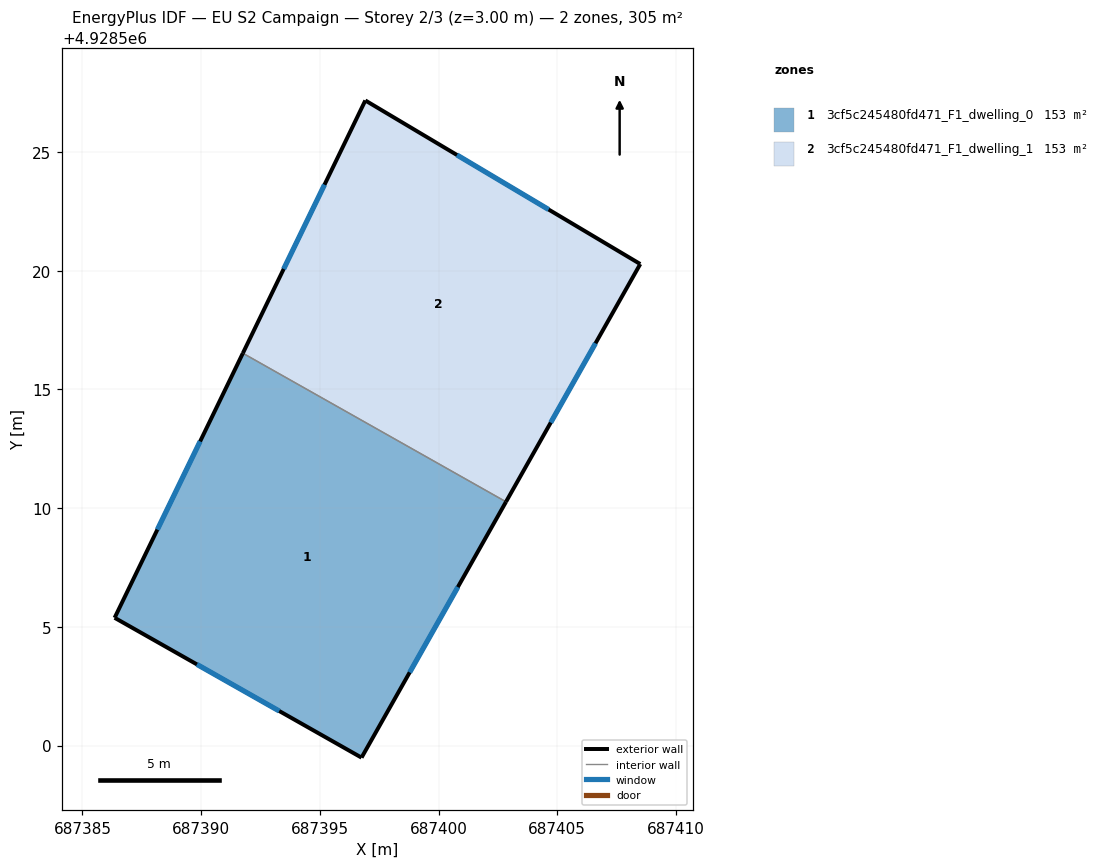
=== STOREY PLAN SPEC (per zone: floor XY polygon, exterior-wall plan segments, windows/doors) ===
zone 1: 3cf5c245480fd471_F1_dwelling_0  (152.6 m²)
  floor: (687396.76, 4928499.49) (687402.84, 4928510.27) (687391.76, 4928516.53) (687386.36, 4928505.38)
  exterior wall: (687386.36, 4928505.38) – (687391.76, 4928516.53)  [12.4 m]
    window: (687388.16, 4928509.10) – (687389.96, 4928512.81)  [4.1 m²]
  exterior wall: (687402.84, 4928510.27) – (687396.76, 4928499.49)  [12.4 m]
    window: (687400.81, 4928506.68) – (687398.79, 4928503.08)  [4.1 m²]
  exterior wall: (687396.76, 4928499.49) – (687386.36, 4928505.38)  [12.0 m]
    window: (687393.29, 4928501.46) – (687389.82, 4928503.42)  [4.0 m²]
  interior walls: 1
zone 2: 3cf5c245480fd471_F1_dwelling_1  (152.6 m²)
  floor: (687402.84, 4928510.27) (687408.50, 4928520.28) (687396.92, 4928527.17) (687391.76, 4928516.53)
  exterior wall: (687408.50, 4928520.28) – (687402.84, 4928510.27)  [11.5 m]
    window: (687406.61, 4928516.95) – (687404.73, 4928513.61)  [3.8 m²]
  exterior wall: (687391.76, 4928516.53) – (687396.92, 4928527.17)  [11.8 m]
    window: (687393.48, 4928520.08) – (687395.20, 4928523.62)  [3.9 m²]
  exterior wall: (687396.92, 4928527.17) – (687408.50, 4928520.28)  [13.5 m]
    window: (687400.78, 4928524.88) – (687404.64, 4928522.58)  [4.5 m²]
  interior walls: 1

=== DERIVED (storey summary) ===
Building: EU S2 Campaign
Storey: 2 of 3  (floor level z = 3.00 m)
Storey gross floor area: 305.2 m²
Zones on this storey: 2
  - 3cf5c245480fd471_F1_dwelling_0: floor 152.6 m²; exterior wall 36.7 m (110.1 m²); 3 window(s) 12.2 m²; WWR 11.1%
  - 3cf5c245480fd471_F1_dwelling_1: floor 152.6 m²; exterior wall 36.8 m (110.4 m²); 3 window(s) 12.3 m²; WWR 11.1%
Zone adjacency (shared interzone walls):
  - 3cf5c245480fd471_F1_dwelling_0 ↔ 3cf5c245480fd471_F1_dwelling_1